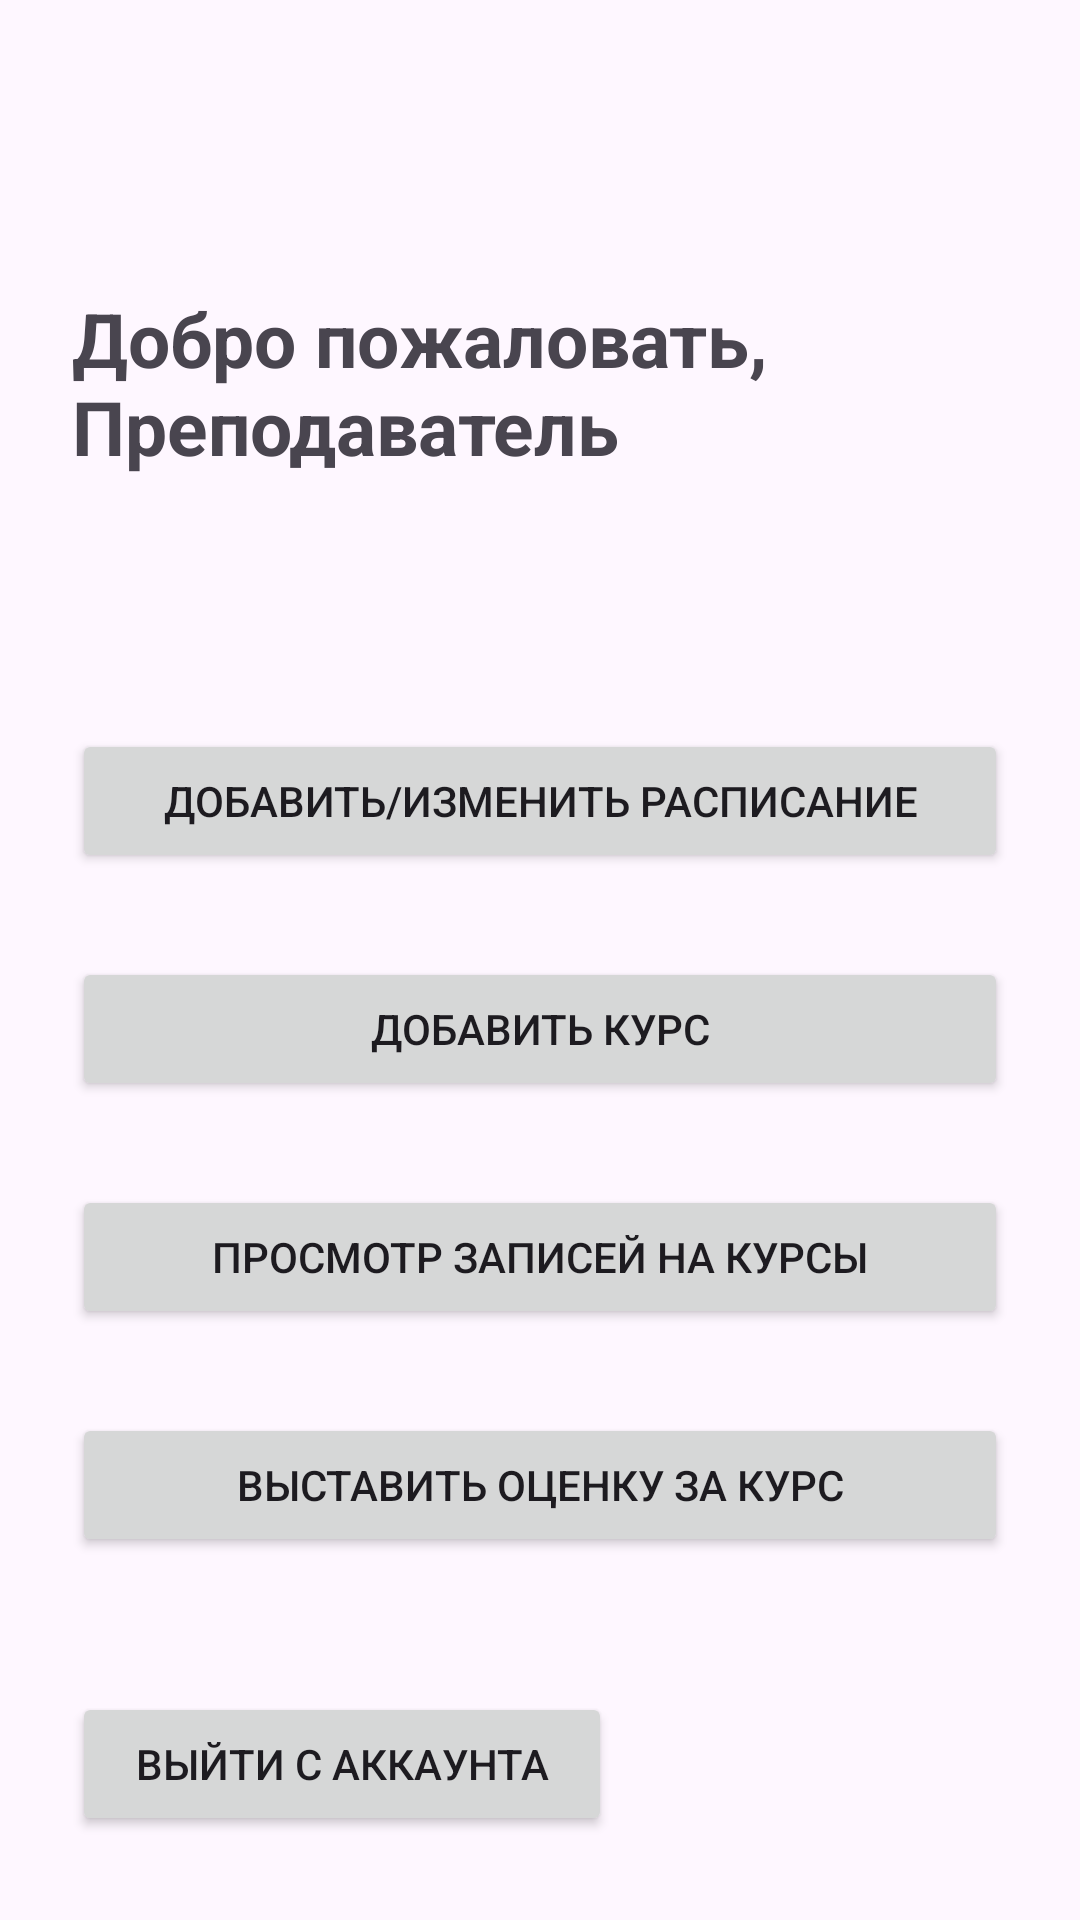

Android layout source for this screen:
<!-- AndroidManifest.xml: application theme Theme.Uchebka -->
<!-- res/layout/teacherhome.xml -->
<?xml version="1.0" encoding="utf-8"?>

<androidx.constraintlayout.widget.ConstraintLayout
    xmlns:android="http://schemas.android.com/apk/res/android"
    xmlns:app="http://schemas.android.com/apk/res-auto"
    xmlns:tools="http://schemas.android.com/tools"
    android:layout_width="match_parent"
    android:layout_height="match_parent"
    android:padding="24dp"
    tools:context=".TeacherHome">

    <TextView
        android:id="@+id/welcomeText"
        android:layout_width="wrap_content"
        android:layout_height="wrap_content"
        android:layout_marginTop="72dp"
        android:text="Добро пожаловать, Преподаватель"
        android:textSize="25sp"
        android:textStyle="bold"
        app:layout_constraintEnd_toEndOf="parent"
        app:layout_constraintHorizontal_bias="0.521"
        app:layout_constraintStart_toStartOf="parent"
        app:layout_constraintTop_toTopOf="parent" />

    <Button
        android:id="@+id/racteacher"
        android:layout_width="0dp"
        android:layout_height="wrap_content"
        android:layout_marginTop="84dp"
        android:text="Добавить/Изменить Расписание"
        app:layout_constraintEnd_toEndOf="parent"
        app:layout_constraintHorizontal_bias="0.0"
        app:layout_constraintStart_toStartOf="parent"
        app:layout_constraintTop_toBottomOf="@+id/welcomeText" />

    <Button
        android:id="@+id/Courses"
        android:layout_width="0dp"
        android:layout_height="wrap_content"
        android:layout_marginTop="28dp"
        android:text="Добавить курс"
        app:layout_constraintEnd_toEndOf="parent"
        app:layout_constraintHorizontal_bias="0.0"
        app:layout_constraintStart_toStartOf="parent"
        app:layout_constraintTop_toBottomOf="@+id/racteacher" />

    <Button
        android:id="@+id/ZapCourses"
        android:layout_width="0dp"
        android:layout_height="wrap_content"
        android:layout_marginTop="28dp"
        android:text="Просмотр записей на курсы"
        app:layout_constraintEnd_toEndOf="parent"
        app:layout_constraintHorizontal_bias="0.0"
        app:layout_constraintStart_toStartOf="parent"
        app:layout_constraintTop_toBottomOf="@+id/Courses" />

    <Button
        android:id="@+id/Grades"
        android:layout_width="0dp"
        android:layout_height="wrap_content"
        android:layout_marginTop="28dp"
        android:text="Выставить оценку за курс"
        app:layout_constraintEnd_toEndOf="parent"
        app:layout_constraintHorizontal_bias="0.0"
        app:layout_constraintStart_toStartOf="parent"
        app:layout_constraintTop_toBottomOf="@+id/ZapCourses" />

    <Button
        android:id="@+id/exitat"
        android:layout_width="180dp"
        android:layout_height="wrap_content"
        android:layout_marginBottom="4dp"
        android:text="Выйти с аккаунта"
        app:layout_constraintBottom_toBottomOf="parent"
        app:layout_constraintEnd_toEndOf="parent"
        app:layout_constraintHorizontal_bias="0.0"
        app:layout_constraintStart_toStartOf="parent" />
</androidx.constraintlayout.widget.ConstraintLayout>
<!-- resources referenced by this layout -->
<resources>
  <style name="Theme.Uchebka" parent="Base.Theme.Uchebka" />
  <style name="Base.Theme.Uchebka" parent="Theme.Material3.DayNight.NoActionBar">
          
          
      </style>
</resources>
